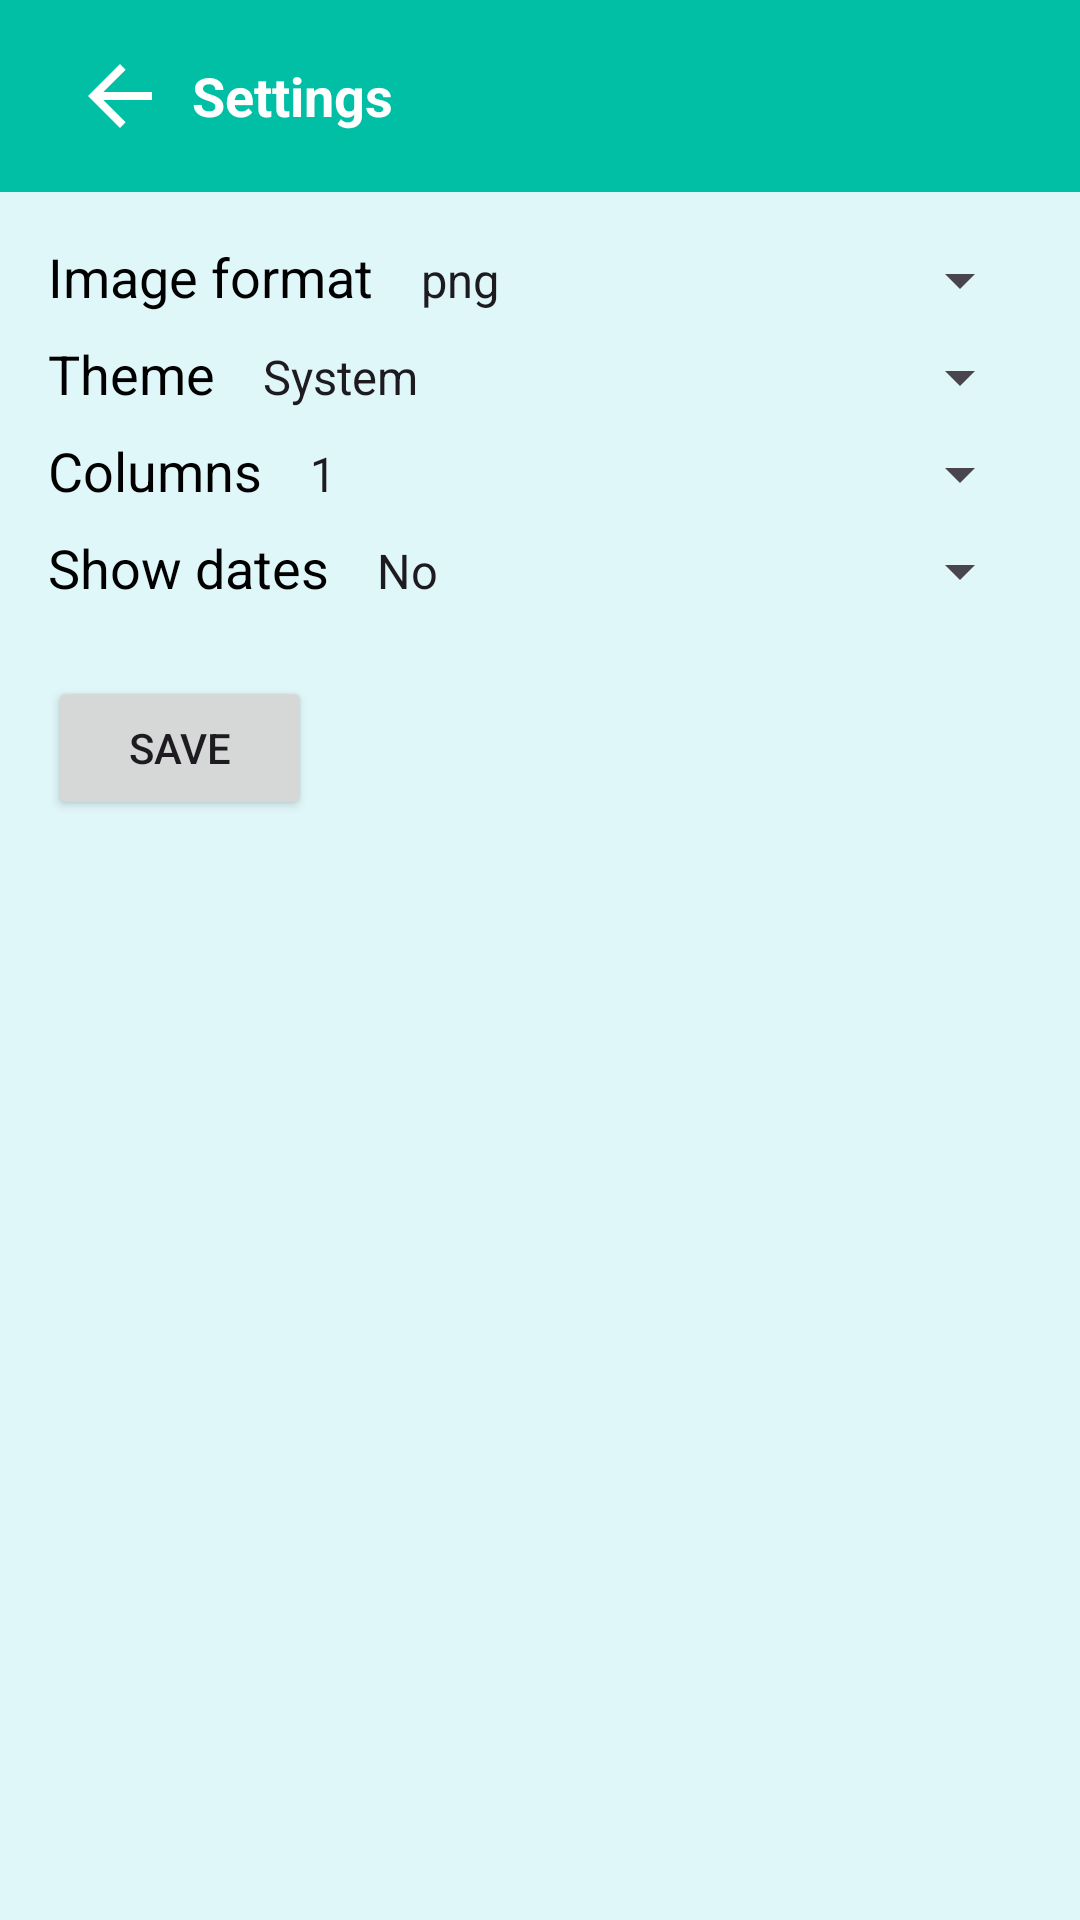

Write the Android layout XML for this screen, with the resource values it uses.
<!-- AndroidManifest.xml: application theme Theme.PhotoEditor -->
<!-- res/layout/fragment_settings.xml -->
<?xml version="1.0" encoding="utf-8"?>
<FrameLayout xmlns:android="http://schemas.android.com/apk/res/android"
    xmlns:app="http://schemas.android.com/apk/res-auto"
    xmlns:tools="http://schemas.android.com/tools"
    android:layout_width="match_parent"
    android:layout_height="match_parent"
    tools:context=".SettingsFragment">

    
    <LinearLayout
        android:layout_width="match_parent"
        android:layout_height="match_parent"
        android:orientation="vertical">

        
        <androidx.appcompat.widget.Toolbar
            android:id="@+id/toolbar"
            android:layout_width="match_parent"
            android:layout_height="?attr/actionBarSize"
            android:background="?attr/colorPrimary"
            app:popupTheme="@style/ThemeOverlay.MaterialComponents.Toolbar.Primary"
            app:titleTextColor="@android:color/white">

            <LinearLayout
                android:layout_width="match_parent"
                android:layout_height="wrap_content"
                android:orientation="horizontal"
                android:layout_marginEnd="16dp">

                <ImageButton
                    android:id="@+id/buttonBack"
                    android:layout_width="wrap_content"
                    android:layout_height="wrap_content"
                    android:contentDescription="@string/back"
                    android:src="@drawable/ic_arrow_back"
                    android:background="?attr/selectableItemBackgroundBorderless"
                    android:layout_marginStart="8dp"/>

                <TextView
                    android:layout_width="0dp"
                    android:layout_height="wrap_content"
                    android:layout_weight="1"
                    android:textSize="18sp"
                    android:layout_marginStart="8dp"
                    android:layout_gravity="center"
                    android:text="@string/settings"
                    android:textColor="@color/onPrimary"
                    android:textStyle="bold"/>
            </LinearLayout>
        </androidx.appcompat.widget.Toolbar>

        
        <LinearLayout
            android:layout_width="match_parent"
            android:layout_height="wrap_content"
            android:orientation="vertical"
            android:padding="16dp">

            
            <LinearLayout
                android:layout_width="match_parent"
                android:layout_height="wrap_content"
                android:orientation="horizontal"
                android:layout_marginBottom="8dp">

                <TextView
                    android:layout_width="wrap_content"
                    android:layout_height="wrap_content"
                    android:text="@string/image_format"
                    android:textSize="18sp"
                    android:layout_marginEnd="8dp"
                    android:textColor="@color/onBackground" />

                <Spinner
                    android:id="@+id/spinnerImageFormat"
                    android:layout_width="0dp"
                    android:layout_height="wrap_content"
                    android:layout_weight="1"
                    android:entries="@array/image_format"
                    android:textColor="@color/onBackground" />
            </LinearLayout>

            
            <LinearLayout
                android:layout_width="match_parent"
                android:layout_height="wrap_content"
                android:orientation="horizontal"
                android:layout_marginBottom="8dp">

                <TextView
                    android:layout_width="wrap_content"
                    android:layout_height="wrap_content"
                    android:text="@string/theme"
                    android:textSize="18sp"
                    android:layout_marginEnd="8dp"
                    android:textColor="@color/onBackground" />

                <Spinner
                    android:id="@+id/spinnerTheme"
                    android:layout_width="0dp"
                    android:layout_height="wrap_content"
                    android:layout_weight="1"
                    android:entries="@array/themes"
                    android:textColor="@color/onBackground" />
            </LinearLayout>

            
            <LinearLayout
                android:layout_width="match_parent"
                android:layout_height="wrap_content"
                android:orientation="horizontal"
                android:layout_marginBottom="8dp">

                <TextView
                    android:layout_width="wrap_content"
                    android:layout_height="wrap_content"
                    android:text="@string/columns"
                    android:textSize="18sp"
                    android:layout_marginEnd="8dp"
                    android:textColor="@color/onBackground" />

                <Spinner
                    android:id="@+id/spinnerColumns"
                    android:layout_width="0dp"
                    android:layout_height="wrap_content"
                    android:layout_weight="1"
                    android:entries="@array/columns"
                    android:textColor="@color/onBackground" />
            </LinearLayout>

            
            <LinearLayout
                android:layout_width="match_parent"
                android:layout_height="wrap_content"
                android:orientation="horizontal"
                android:layout_marginBottom="8dp">

                <TextView
                    android:layout_width="wrap_content"
                    android:layout_height="wrap_content"
                    android:text="@string/show_dates"
                    android:textSize="18sp"
                    android:layout_marginEnd="8dp"
                    android:textColor="@color/onBackground" />

                <Spinner
                    android:id="@+id/spinnerShowDates"
                    android:layout_width="0dp"
                    android:layout_height="wrap_content"
                    android:layout_weight="1"
                    android:entries="@array/show_dates"
                    android:textColor="@color/onBackground" />
            </LinearLayout>

            
            <Button
                android:id="@+id/buttonSave"
                android:layout_width="wrap_content"
                android:layout_height="wrap_content"
                android:text="@string/save"
                android:layout_marginTop="16dp" />
        </LinearLayout>
    </LinearLayout>
</FrameLayout>
<!-- resources referenced by this layout -->
<resources>
  <string-array name="columns">
          <item>1</item>
          <item>2</item>
          <item>3</item>
      </string-array>
  <string-array name="image_format">
          <item>png</item>
          <item>jpg</item>
      </string-array>
  <string-array name="show_dates">
          <item>No</item>
          <item>Yes</item>
      </string-array>
  <string-array name="themes">
          <item>System</item>
          <item>Light</item>
          <item>Dark</item>
      </string-array>
  <color name="onBackground">#000000</color>
  <color name="onPrimary">#FFFFFF</color>
  <!-- drawable ic_arrow_back (drawable) -->
  <vector android:autoMirrored="true" android:height="32dp"
      android:tint="@color/onPrimary" android:viewportHeight="24"
      android:viewportWidth="24" android:width="32dp" xmlns:android="http://schemas.android.com/apk/res/android">
      <path android:fillColor="@color/onPrimary" android:pathData="M20,11H7.83l5.59,-5.59L12,4l-8,8 8,8 1.41,-1.41L7.83,13H20v-2z"/>
  </vector>
  <string name="back">Back</string>
  <string name="columns">Columns</string>
  <string name="image_format">Image format</string>
  <string name="save">Save</string>
  <string name="settings">Settings</string>
  <string name="show_dates">Show dates</string>
  <string name="theme">Theme</string>
  <style name="Theme.PhotoEditor" parent="Base.Theme.PhotoEditor">
          <item name="android:windowBackground">@color/background</item>
      </style>
  <style name="Base.Theme.PhotoEditor" parent="Theme.Material3.DayNight.NoActionBar">
          
          <item name="colorPrimary">@color/primary</item>
          
          <item name="materialButtonStyle">@style/Widget.PhotoEditor.Button</item>
          
          <item name="alertDialogTheme">@style/Widget.PhotoEditor.AlertDialog</item>
          
          <item name="searchViewStyle">@style/CustomSearchViewStyle</item>
      </style>
  <color name="background">#E0F7FA</color>
  <color name="primary">#00BFA5</color>
  <style name="Widget.PhotoEditor.Button" parent="Widget.MaterialComponents.Button">
          <item name="android:backgroundTint">@color/primary</item>
          <item name="android:textColor">@color/onPrimary</item>
          <item name="cornerRadius">8dp</item>
      </style>
  <style name="Widget.PhotoEditor.AlertDialog" parent="ThemeOverlay.MaterialComponents.Dialog.Alert">
          <item name="buttonBarPositiveButtonStyle">@style/CustomButtonStyle</item>
          <item name="buttonBarNegativeButtonStyle">@style/CustomButtonStyle</item>
          <item name="buttonBarNeutralButtonStyle">@style/CustomButtonStyle</item>
      </style>
  <style name="CustomSearchViewStyle" parent="Widget.AppCompat.SearchView">
          
          <item name="android:textColor">@color/onPrimary</item>
          
          <item name="searchIcon">@drawable/ic_search</item>
          
          <item name="closeIcon">@drawable/ic_clear</item>
          
          <item name="voiceIcon">@drawable/ic_search</item>
          
          <item name="commitIcon">@drawable/ic_clear</item>
      </style>
  <style name="CustomButtonStyle" parent="Widget.MaterialComponents.Button.TextButton.Dialog">
          <item name="android:backgroundTint">@color/primary</item>
          <item name="android:textColor">@color/onPrimary</item>
          <item name="cornerRadius">8dp</item>
          <item name="android:textSize">16sp</item>
      </style>
  <!-- drawable ic_clear (drawable) -->
  <vector android:height="24dp" android:tint="@color/onPrimary"
      android:viewportHeight="24" android:viewportWidth="24"
      android:width="24dp" xmlns:android="http://schemas.android.com/apk/res/android">
      <path android:fillColor="@color/onPrimary" android:pathData="M19,6.41L17.59,5 12,10.59 6.41,5 5,6.41 10.59,12 5,17.59 6.41,19 12,13.41 17.59,19 19,17.59 13.41,12z"/>
  </vector>
</resources>
